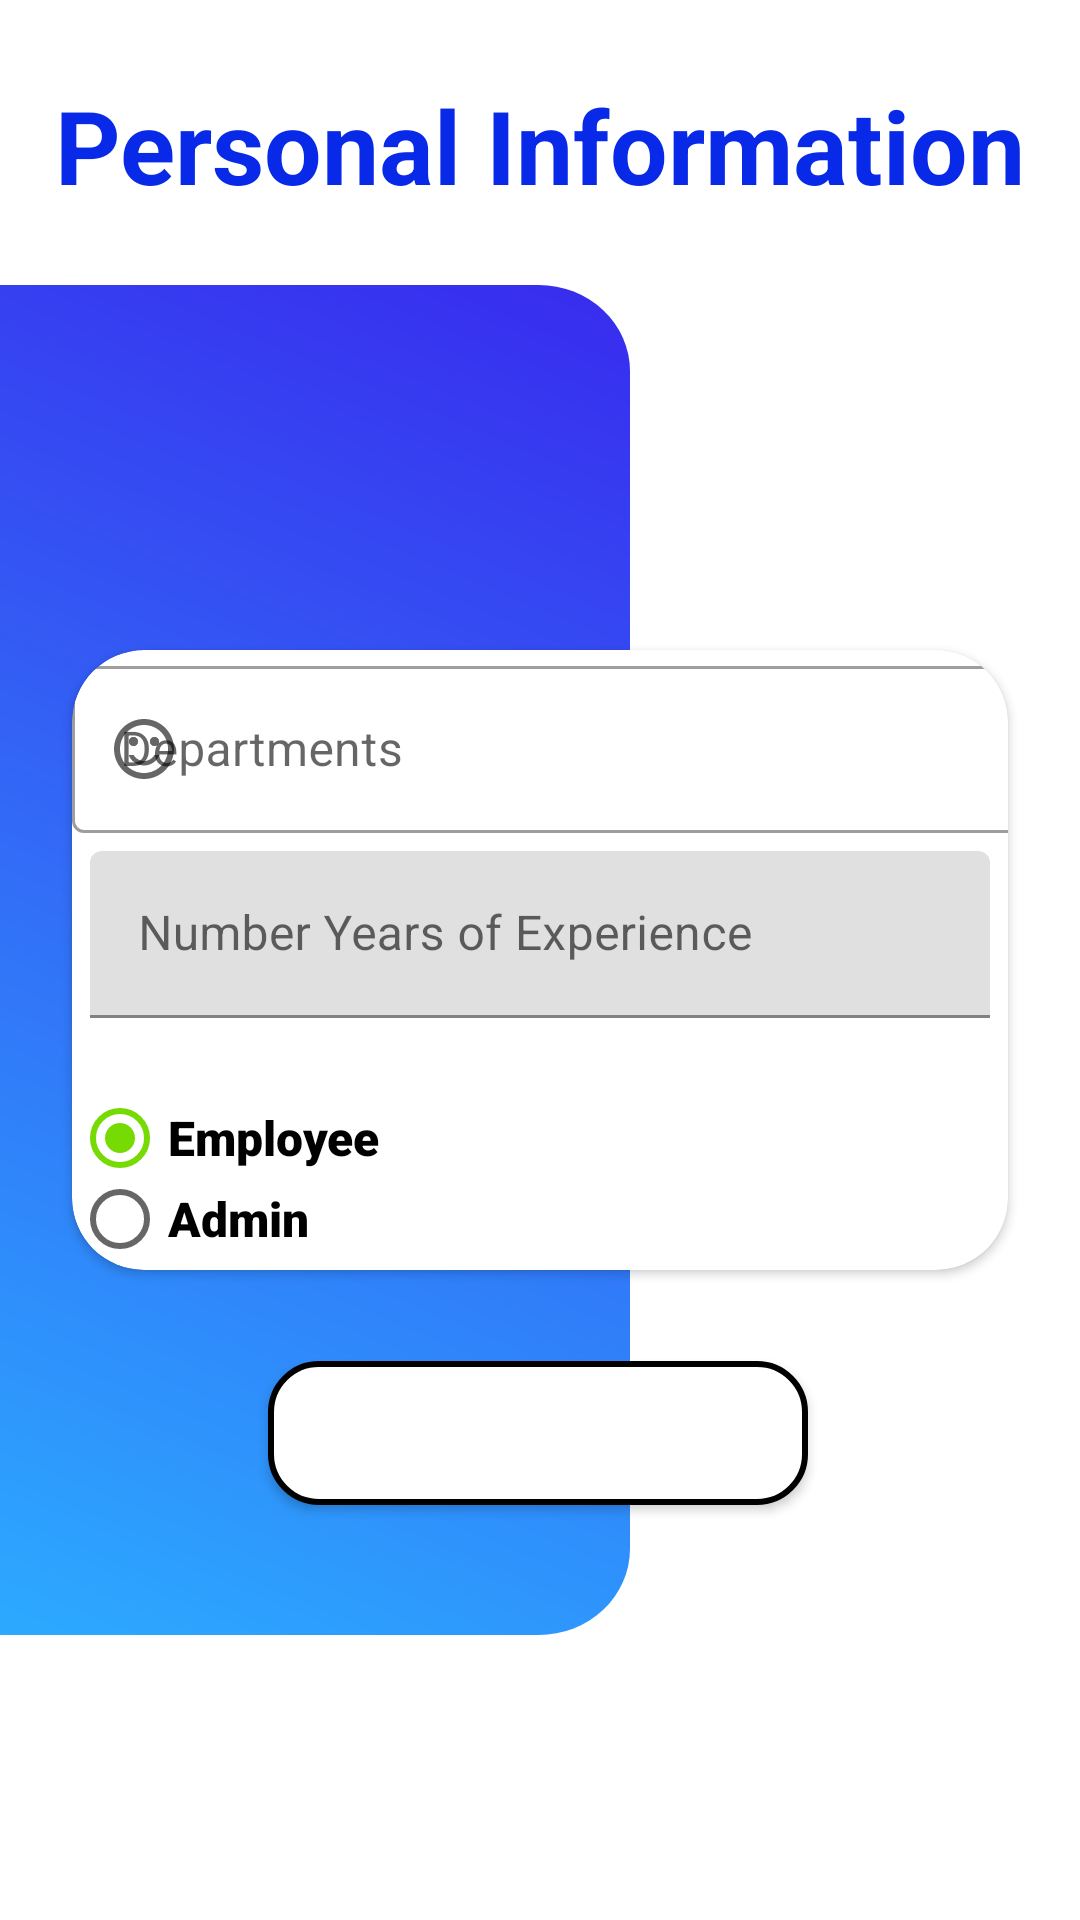

Android layout source for this screen:
<!-- AndroidManifest.xml: application theme AppTheme -->
<!-- res/layout/fragment_personal_information.xml -->
<?xml version="1.0" encoding="utf-8"?>
<androidx.constraintlayout.widget.ConstraintLayout xmlns:android="http://schemas.android.com/apk/res/android"
    xmlns:tools="http://schemas.android.com/tools"
    xmlns:app="http://schemas.android.com/apk/res-auto"
    android:layout_width="match_parent"
    android:layout_height="match_parent"
    tools:context=".presentation.screens.add.PersonalInformation">

    <TextView
        android:id="@+id/textView2"
        android:layout_width="match_parent"
        android:layout_height="wrap_content"
        android:layout_marginBottom="24dp"
        android:text="@string/personal_information"
        android:textColor="#082AE8"
        android:textSize="34sp"
        android:textStyle="bold"
        android:gravity="center"
        app:layout_constraintBottom_toTopOf="@+id/view_Personal"
        app:layout_constraintEnd_toEndOf="parent"
        app:layout_constraintHorizontal_bias="0.0"
        app:layout_constraintStart_toStartOf="parent" />

    <View
        android:id="@+id/view_Personal"
        android:layout_width="210dp"
        android:layout_height="450dp"
        android:background="@drawable/ic_register_bg"
        app:layout_constraintBottom_toBottomOf="parent"
        app:layout_constraintStart_toStartOf="parent"
        app:layout_constraintTop_toTopOf="parent" />



    <androidx.cardview.widget.CardView
        android:id="@+id/cardView2"
        android:layout_width="0dp"
        android:layout_height="wrap_content"
        android:layout_marginStart="24dp"
        android:layout_marginEnd="24dp"
        app:cardCornerRadius="24dp"
        app:layout_constraintBottom_toBottomOf="parent"
        app:layout_constraintEnd_toEndOf="parent"
        app:layout_constraintStart_toStartOf="parent"
        app:layout_constraintTop_toTopOf="parent">

        <LinearLayout
            android:layout_width="match_parent"
            android:layout_height="match_parent"
            android:orientation="vertical">


            <com.google.android.material.textfield.TextInputLayout
                style="@style/Widget.MaterialComponents.TextInputLayout.OutlinedBox.ExposedDropdownMenu"
                android:layout_width="match_parent"
                android:layout_height="wrap_content"
                android:hint="@string/hint_departments"
                app:startIconDrawable="@drawable/icone"
                >

                <AutoCompleteTextView
                    android:id="@+id/list_position"
                    android:layout_width="348dp"
                    android:layout_height="wrap_content"
                    android:layout_weight="1"
                    android:inputType="none"
                    />
            </com.google.android.material.textfield.TextInputLayout>

            <com.google.android.material.textfield.TextInputLayout
                android:layout_width="match_parent"
                android:layout_height="wrap_content"
                android:layout_marginTop="6dp"
                android:layout_marginBottom="24dp"
                android:paddingStart="6dp"
                android:paddingEnd="6dp"
                android:maxLength="6"
                app:helperText=""
                app:helperTextTextColor="@android:color/holo_red_dark">

                <com.google.android.material.textfield.TextInputEditText
                    android:id="@+id/et_Experience"
                    android:layout_width="match_parent"
                    android:layout_height="wrap_content"
                    android:drawablePadding="6dp"
                    android:inputType="number"
                    android:hint="@string/hint_number_years_of_experience"/>

            </com.google.android.material.textfield.TextInputLayout>

            <RadioGroup
                android:id="@+id/RadioG_IsActivation"
                android:layout_width="match_parent"
                android:layout_height="60dp">

                <RadioButton
                    android:id="@+id/radioB_EmployeeActivation"
                    android:layout_width="match_parent"
                    android:layout_height="32dp"
                    android:checked="true"
                    android:fontFamily="sans-serif-black"
                    android:text="@string/radio_button"
                    android:textSize="16sp" />

                <RadioButton
                    android:id="@+id/radioB_AdminActivation"
                    android:layout_width="match_parent"
                    android:layout_height="22dp"
                    android:fontFamily="sans-serif-black"
                    android:text="Admin"
                    android:textSize="16sp" />




            </RadioGroup>

        </LinearLayout>
    </androidx.cardview.widget.CardView>

    <Button
        android:id="@+id/btn_RegisterPersonal"
        android:layout_width="180dp"
        android:layout_height="wrap_content"
        android:layout_marginBottom="116dp"
        android:background="@drawable/login_btn_bg"
        android:text="@string/btn_register"
        android:textColor="@android:color/white"
        android:textSize="20sp"
        android:textStyle="bold"
        app:layout_constraintBottom_toBottomOf="parent"
        app:layout_constraintEnd_toEndOf="parent"
        app:layout_constraintHorizontal_bias="0.497"
        app:layout_constraintStart_toStartOf="parent"
        app:layout_constraintTop_toBottomOf="@+id/cardView2"
        app:layout_constraintVertical_bias="0.573" />


</androidx.constraintlayout.widget.ConstraintLayout>
<!-- resources referenced by this layout -->
<resources>
  <!-- drawable ic_register_bg (drawable) -->
  <vector android:autoMirrored="true" android:height="476.81158dp"
      android:viewportHeight="470" android:viewportWidth="207"
      android:width="210dp" xmlns:aapt="http://schemas.android.com/aapt" xmlns:android="http://schemas.android.com/apk/res/android">
      <path android:pathData="M0,0H177a30,30 0,0 1,30 30V440a30,30 0,0 1,-30 30H0a0,0 0,0 1,0 0V0A0,0 0,0 1,0 0Z">
          <aapt:attr name="android:fillColor">
              <gradient android:endX="0" android:endY="470"
                  android:startX="207" android:startY="0" android:type="linear">
                  <item android:color="#FF382BEE" android:offset="0"/>
                  <item android:color="#FF2CAAFF" android:offset="1"/>
              </gradient>
          </aapt:attr>
      </path>
  </vector>
  <!-- drawable icone (drawable) -->
  <vector android:height="24dp" android:tint="#0BB4CA"
      android:viewportHeight="24" android:viewportWidth="24"
      android:width="24dp" xmlns:android="http://schemas.android.com/apk/res/android">
      <path android:fillColor="@android:color/white" android:pathData="M15.5,9.5m-1.5,0a1.5,1.5 0,1 1,3 0a1.5,1.5 0,1 1,-3 0"/>
      <path android:fillColor="@android:color/white" android:pathData="M8.5,9.5m-1.5,0a1.5,1.5 0,1 1,3 0a1.5,1.5 0,1 1,-3 0"/>
      <path android:fillColor="@android:color/white" android:pathData="M15.5,9.5m-1.5,0a1.5,1.5 0,1 1,3 0a1.5,1.5 0,1 1,-3 0"/>
      <path android:fillColor="@android:color/white" android:pathData="M8.5,9.5m-1.5,0a1.5,1.5 0,1 1,3 0a1.5,1.5 0,1 1,-3 0"/>
      <path android:fillColor="@android:color/white" android:pathData="M11.99,2C6.47,2 2,6.48 2,12s4.47,10 9.99,10C17.52,22 22,17.52 22,12S17.52,2 11.99,2zM12,20c-4.42,0 -8,-3.58 -8,-8s3.58,-8 8,-8 8,3.58 8,8 -3.58,8 -8,8zM12,17.5c2.33,0 4.32,-1.45 5.12,-3.5h-1.67c-0.69,1.19 -1.97,2 -3.45,2s-2.75,-0.81 -3.45,-2L6.88,14c0.8,2.05 2.79,3.5 5.12,3.5z"/>
  </vector>
  <!-- drawable login_btn_bg (drawable) -->
  <?xml version="1.0" encoding="utf-8"?>
  <shape xmlns:android="http://schemas.android.com/apk/res/android"
      android:shape="rectangle">
  
      <gradient
          android:angle="45"
          android:endColor="#FFFFFF"
          android:startColor="#FFFFFF" />
      <corners android:radius="16dp" />
          <stroke android:color="#000000" android:width="2dp"/>
  </shape>
  <string name="btn_register">Register</string>
  
      //fragment_login
  <string name="hint_departments">Departments</string>
  <string name="hint_number_years_of_experience">Number Years of Experience</string>
  <string name="personal_information">Personal Information</string>
  
      //fragment_class_withdraw_and_deposit_status
  <string name="radio_button">Employee</string>
  <style name="AppTheme" parent="Theme.MaterialComponents.Light.NoActionBar">
          
          <item name="colorPrimary">@color/colorPrimaryDark</item>
          <item name="colorPrimaryDark">@color/colorPrimaryDark</item>
          <item name="colorAccent">@color/colorAccent</item>
      </style>
  <color name="colorPrimaryDark">#2B84AE</color>
  <color name="colorAccent">#76DA03</color>
</resources>
